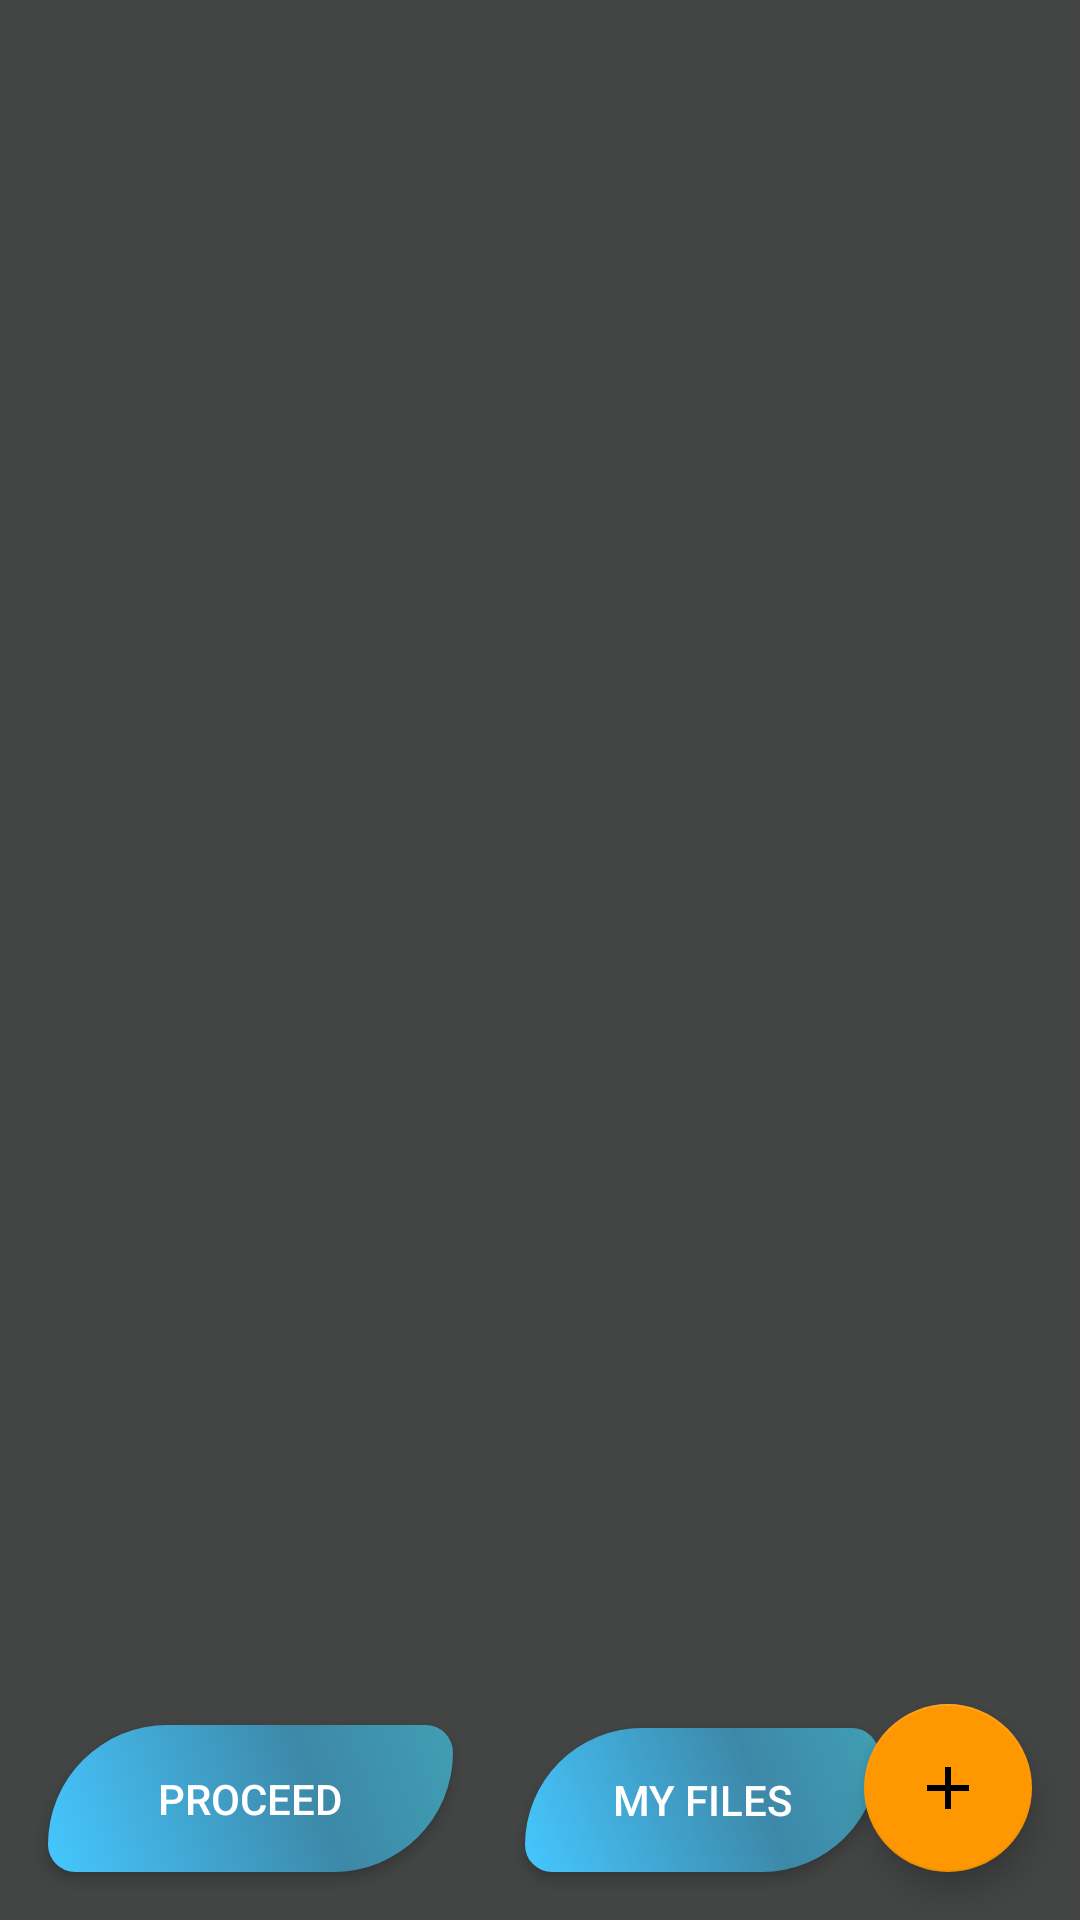

Write the Android layout XML for this screen, with the resource values it uses.
<!-- AndroidManifest.xml: application theme AppTheme -->
<!-- res/layout/activity_documents.xml -->
<?xml version="1.0" encoding="utf-8"?>
<androidx.constraintlayout.widget.ConstraintLayout xmlns:android="http://schemas.android.com/apk/res/android"
    xmlns:app="http://schemas.android.com/apk/res-auto"
    xmlns:tools="http://schemas.android.com/tools"
    android:layout_width="match_parent"
    android:layout_height="match_parent"
    tools:context=".Documents"
    android:background="@color/mycolorGrey">

   

    <Button
        android:id="@+id/myfiles_button"
        android:layout_width="118dp"
        android:layout_height="48dp"
        android:layout_marginStart="24dp"
        android:layout_marginBottom="16dp"
        android:background="@drawable/buttonshape"
        android:text="My Files"
        android:textColor="#FFFFFF"
        app:layout_constraintBottom_toBottomOf="parent"
        app:layout_constraintEnd_toStartOf="@+id/pickbutton"
        app:layout_constraintHorizontal_bias="0.0"
        app:layout_constraintStart_toEndOf="@+id/doc_payment_button" />

    <ListView
        android:id="@+id/listView"
        android:layout_width="408dp"
        android:layout_height="507dp"
        android:background="@color/mycolorGrey"
        app:layout_constraintBottom_toBottomOf="parent"
        app:layout_constraintEnd_toEndOf="parent"
        app:layout_constraintHorizontal_bias="0.0"
        app:layout_constraintStart_toStartOf="parent"
        app:layout_constraintTop_toTopOf="parent"
        app:layout_constraintVertical_bias="0.0"></ListView>

    <Button
        android:id="@+id/doc_payment_button"
        android:layout_width="135dp"
        android:layout_height="49dp"
        android:layout_marginStart="16dp"
        android:layout_marginBottom="16dp"
        android:background="@drawable/mybuttonbackgroundselector"
        android:text="Proceed"
        android:textColor="#FFFFFF"
        app:layout_constraintBottom_toBottomOf="parent"
        app:layout_constraintStart_toStartOf="parent" />

    <com.google.android.material.floatingactionbutton.FloatingActionButton
        android:id="@+id/pickbutton"
        android:layout_width="wrap_content"
        android:layout_height="wrap_content"
        android:layout_marginEnd="16dp"
        android:layout_marginBottom="16dp"
        android:clickable="true"
        app:backgroundTint="#FF9800"
        app:layout_constraintBottom_toBottomOf="parent"
        app:layout_constraintEnd_toEndOf="parent"
        app:layout_constraintHorizontal_bias="1.0"
        app:layout_constraintStart_toEndOf="@+id/doc_payment_button"
        app:srcCompat="@drawable/ic_floating_action_button_add" />

</androidx.constraintlayout.widget.ConstraintLayout>
<!-- resources referenced by this layout -->
<resources>
  <color name="mycolorGrey">#434444</color>
  <!-- drawable buttonshape (drawable-v24) -->
  <?xml version="1.0" encoding="utf-8"?>
  <shape xmlns:android="http://schemas.android.com/apk/res/android" android:shape="rectangle" >
      <corners
          android:topLeftRadius="100dp"
          android:topRightRadius="23dp"
          android:bottomLeftRadius="23dp"
          android:bottomRightRadius="100dp"
          />
      <gradient
          android:angle="225"
          android:centerX="35%"
          android:centerColor="#3D88A8"
          android:startColor="#409FB3"
          android:endColor="#45C7FF"
          android:type="linear"
          />
      <padding
          android:left="0dp"
          android:top="0dp"
          android:right="0dp"
          android:bottom="0dp"
          />
      <size
          android:width="270dp"
          android:height="60dp"
          />
      <stroke
          android:width="0dp"
          android:color="#878787"
          />
  </shape>
  <!-- drawable ic_floating_action_button_add (drawable) -->
  <vector android:height="24dp" android:tint="@color/black"
      android:viewportHeight="24.0" android:viewportWidth="24.0"
      android:width="24dp" xmlns:android="http://schemas.android.com/apk/res/android">
      <path android:fillColor="#FF000000" android:pathData="M19,13h-6v6h-2v-6H5v-2h6V5h2v6h6v2z"/>
  
  </vector>
  <!-- drawable mybuttonbackgroundselector (drawable) -->
  <?xml version="1.0" encoding="utf-8"?>
  <selector xmlns:android="http://schemas.android.com/apk/res/android">
  
      
      <item  android:state_enabled="true" android:drawable="@drawable/buttonshape" />
      
      <item android:drawable="@drawable/buttonshape1" />
  
  </selector>
  <style name="AppTheme" parent="Theme.AppCompat.Light.DarkActionBar">
          
          <item name="colorPrimary">@color/colorPrimary</item>
          <item name="colorPrimaryDark">@color/colorPrimaryDark</item>
          <item name="colorAccent">@color/colorAccent</item>
      </style>
  <!-- drawable buttonshape1 (drawable) -->
  <?xml version="1.0" encoding="utf-8"?>
  <shape xmlns:android="http://schemas.android.com/apk/res/android" android:shape="rectangle" >
      <corners
          android:topLeftRadius="100dp"
          android:topRightRadius="23dp"
          android:bottomLeftRadius="23dp"
          android:bottomRightRadius="100dp"
          />
  
      <solid
          android:color="#C4C4C4"
          />
      <padding
          android:left="0dp"
          android:top="0dp"
          android:right="0dp"
          android:bottom="0dp"
          />
      <size
          android:width="270dp"
          android:height="60dp"
          />
      <stroke
          android:width="0dp"
          android:color="#878787"
          />
  </shape>
  <color name="colorPrimary">@color/mycolorGrey</color>
  <color name="colorPrimaryDark">@android:color/transparent</color>
  <color name="colorAccent">#D81B60</color>
  <!-- not gathered from this repository: default colours our renderer supplied (Android Studio template values) -->
  <color name="black">#FF000000</color>
</resources>
